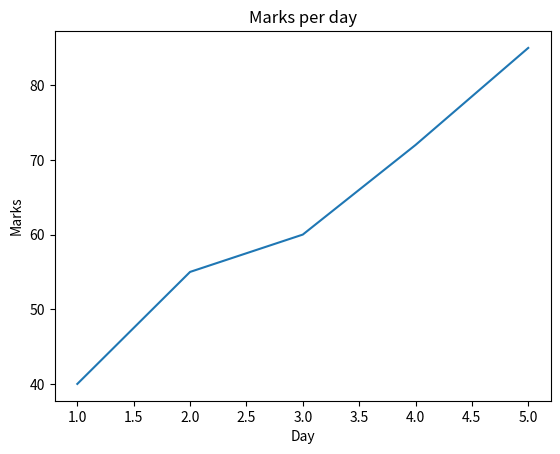
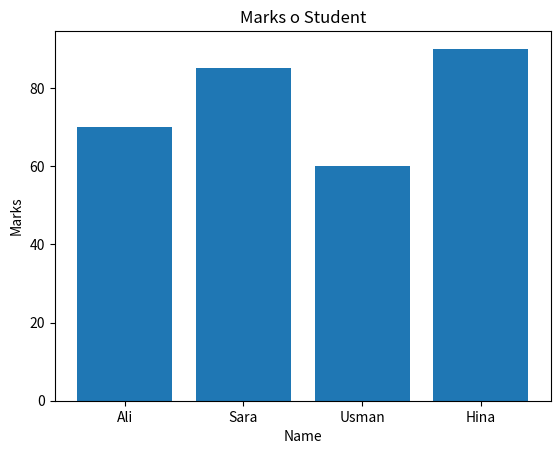
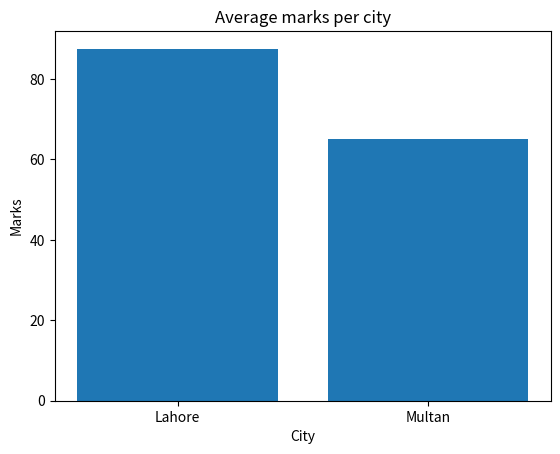
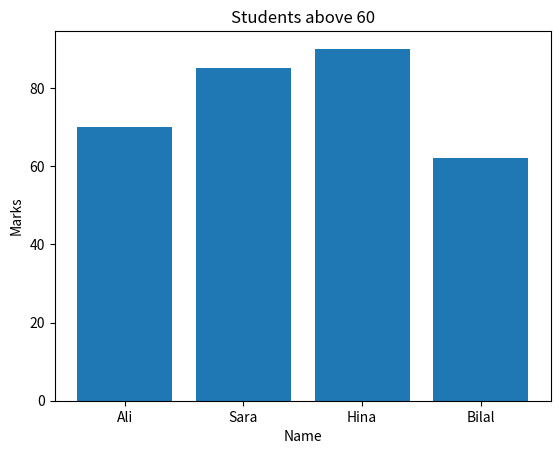

Python code for these plots, in order:
import matplotlib.pyplot as plt

days = [1, 2, 3, 4, 5]
marks = [40, 55, 60, 72, 85]

plt.plot(days, marks)
plt.title("Marks per day")
plt.xlabel("Day")
plt.ylabel("Marks")
plt.show()

import pandas as pd
import matplotlib.pyplot as plt
data = {
    "name": ["Ali", "Sara", "Usman", "Hina"],
    "city": ["Multan", "Lahore", "Multan", "Lahore"],
    "marks": [70, 85, 60, 90]
}
df = pd.DataFrame(data)

# One bar per student
plt.bar(df["name"], df["marks"])  #create bar graph
plt.title("Marks o Student")
plt.xlabel("Name")
plt.ylabel("Marks")
plt.savefig("marks_bar.png")    #to save as png file
plt.show()

#chart 2-average marks per city
avg_df = df.groupby("city")["marks"].mean().reset_index()
plt.bar(avg_df["city"], avg_df["marks"])
plt.title("Average marks per city")
plt.xlabel("City")
plt.ylabel("Marks")
plt.show()

# Practical
import matplotlib.pyplot as plt
import pandas as pd

data = {
    "name": ["Ali", "Sara", "Usman", "Hina", "Bilal", "Zara"],
    "city": ["Multan", "Lahore", "Multan", "Lahore", "Multan", "Lahore"],
    "marks": [70, 85, 55, 90, 62, 48]
}

class_df = pd.DataFrame(data)
mask = class_df["marks"] > 60
passed_df = class_df.loc[mask,["name", "marks"]]
print(passed_df)
plt.bar(passed_df["name"], passed_df["marks"])
plt.title("Students above 60")
plt.xlabel("Name")
plt.ylabel("Marks")
plt.savefig("passed_bar.png")
plt.show()
